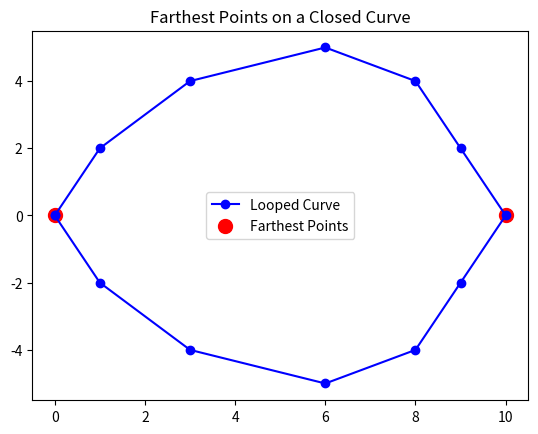

Write Python code to recreate this figure.
import numpy as np
import matplotlib.pyplot as plt

def compute_cumulative_distance(points):
    """Compute cumulative traversal distance along the looped curve."""
    distances = np.zeros(len(points))
    for i in range(1, len(points)):
        distances[i] = distances[i - 1] + np.linalg.norm(points[i] - points[i - 1])
    return distances

def find_farthest_points_on_loop(points):
    """
    Finds the two farthest points on a closed curve using accumulated traversal distance.

    :param points: np.array of shape (N, 2), where each row is (x, y)
    :return: (index1, index2) of the two farthest points
    """
    points = np.array(points)  # Ensure it's a NumPy array

    # Step 1: Compute cumulative traversal distance along the curve
    distances = compute_cumulative_distance(points)

    # Step 2: Find total curve length
    total_length = distances[-1]

    # Step 3: Find the point where distance reaches half of total length
    half_distance = total_length / 2
    idx2 = np.searchsorted(distances, half_distance)  # Find the closest index

    # Start point is always the first point
    idx1 = 0  

    return idx1, idx2

# Example usage:
loop_points = np.array([
    [0, 0], [1, 2], [3, 4], [6, 5], [8, 4], [9, 2], [10, 0],  # Outward journey
    [9, -2], [8, -4], [6, -5], [3, -4], [1, -2], [0, 0]  # Returning back
])

idx1, idx2 = find_farthest_points_on_loop(loop_points)
print(f"Farthest points indices: {idx1}, {idx2}")
print(f"Farthest points: {loop_points[idx1]}, {loop_points[idx2]}")

# Plot the looped curve and mark the farthest points
plt.plot(loop_points[:, 0], loop_points[:, 1], 'bo-', label="Looped Curve")
plt.scatter([loop_points[idx1, 0], loop_points[idx2, 0]],
            [loop_points[idx1, 1], loop_points[idx2, 1]],
            color='red', s=100, label="Farthest Points")
plt.legend()
plt.title("Farthest Points on a Closed Curve")
plt.show()
